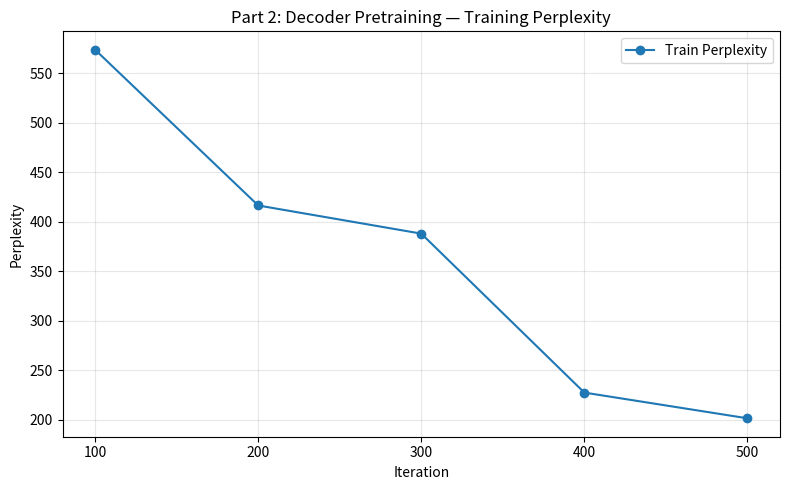

Here is the Python script that generated this plot:
import matplotlib.pyplot as plt

# Data from part2_pretraining_results.txt (seed=42)
iters   = [100,    200,    300,    400,    500]
train_ppl = [573.73, 416.41, 387.98, 227.39, 201.42]

plt.figure(figsize=(8, 5))
plt.plot(iters, train_ppl, 'o-', color='#1f77b4', label='Train Perplexity')
plt.xlabel('Iteration')
plt.ylabel('Perplexity')
plt.title('Part 2: Decoder Pretraining — Training Perplexity')
plt.xticks(iters)
plt.legend()
plt.grid(True, alpha=0.3)
plt.tight_layout()
plt.savefig('part2_perplexity.png', dpi=150)
plt.show()
print("Saved to part2_perplexity.png")
